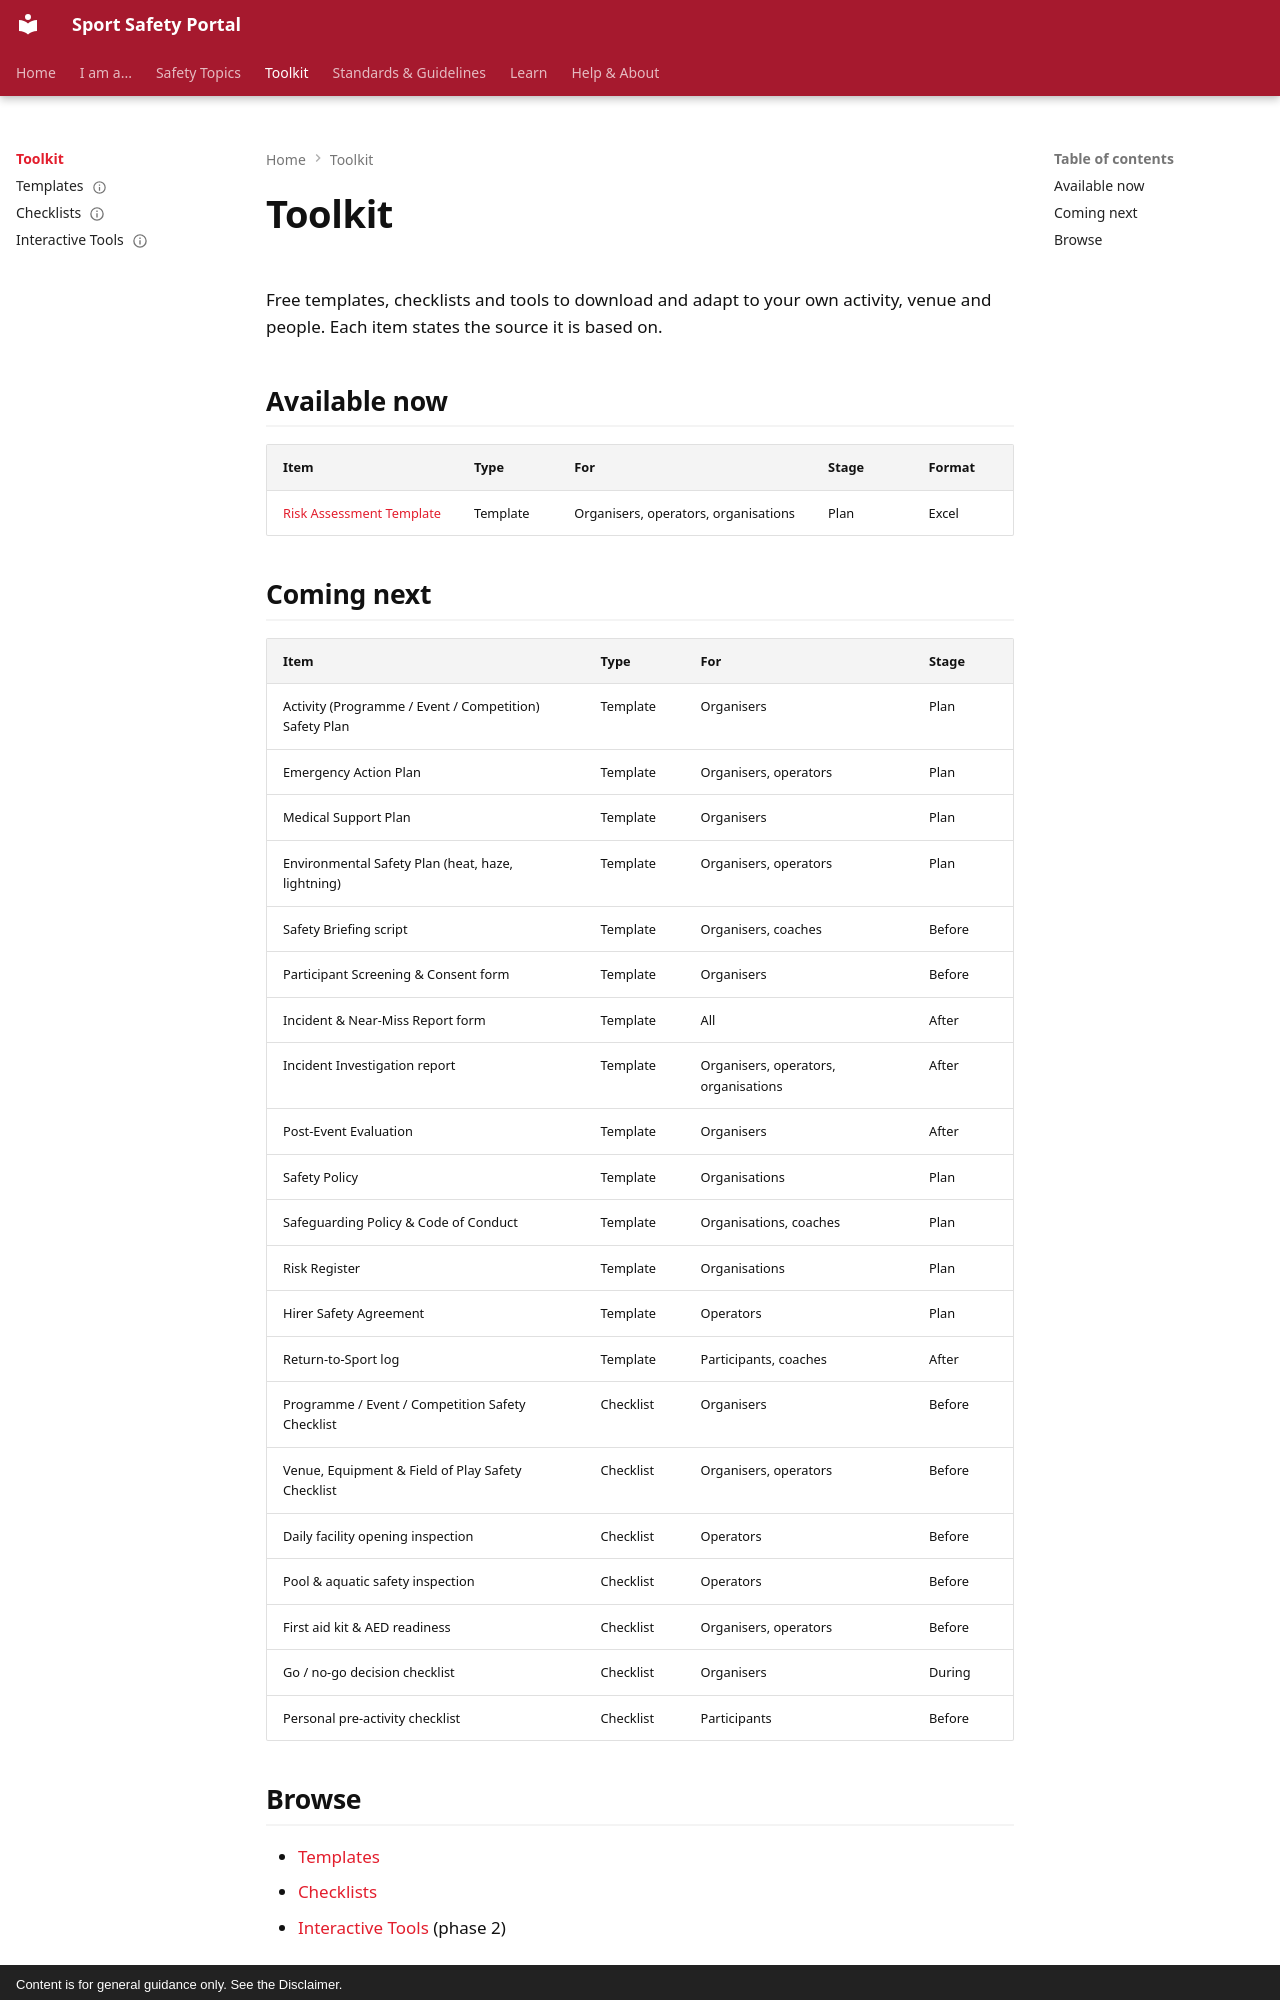

repository: sportsafetysandbox/sportsafety · page: toolkit/index.html · generator: mkdocs · copyright: Content is for general guidance only. See the Disclaimer.

<!-- handwritten -->
# Toolkit

Free templates, checklists and tools to download and adapt to your own activity, venue and people. Each item states the source it is based on.

## Available now

| Item | Type | For | Stage | Format |
| --- | --- | --- | --- | --- |
| [Risk Assessment Template](../downloads/risk-assessment-template.xlsx) | Template | Organisers, operators, organisations | Plan | Excel |

## Coming next

| Item | Type | For | Stage |
| --- | --- | --- | --- |
| Activity (Programme / Event / Competition) Safety Plan | Template | Organisers | Plan |
| Emergency Action Plan | Template | Organisers, operators | Plan |
| Medical Support Plan | Template | Organisers | Plan |
| Environmental Safety Plan (heat, haze, lightning) | Template | Organisers, operators | Plan |
| Safety Briefing script | Template | Organisers, coaches | Before |
| Participant Screening & Consent form | Template | Organisers | Before |
| Incident & Near-Miss Report form | Template | All | After |
| Incident Investigation report | Template | Organisers, operators, organisations | After |
| Post-Event Evaluation | Template | Organisers | After |
| Safety Policy | Template | Organisations | Plan |
| Safeguarding Policy & Code of Conduct | Template | Organisations, coaches | Plan |
| Risk Register | Template | Organisations | Plan |
| Hirer Safety Agreement | Template | Operators | Plan |
| Return-to-Sport log | Template | Participants, coaches | After |
| Programme / Event / Competition Safety Checklist | Checklist | Organisers | Before |
| Venue, Equipment & Field of Play Safety Checklist | Checklist | Organisers, operators | Before |
| Daily facility opening inspection | Checklist | Operators | Before |
| Pool & aquatic safety inspection | Checklist | Operators | Before |
| First aid kit & AED readiness | Checklist | Organisers, operators | Before |
| Go / no-go decision checklist | Checklist | Organisers | During |
| Personal pre-activity checklist | Checklist | Participants | Before |
